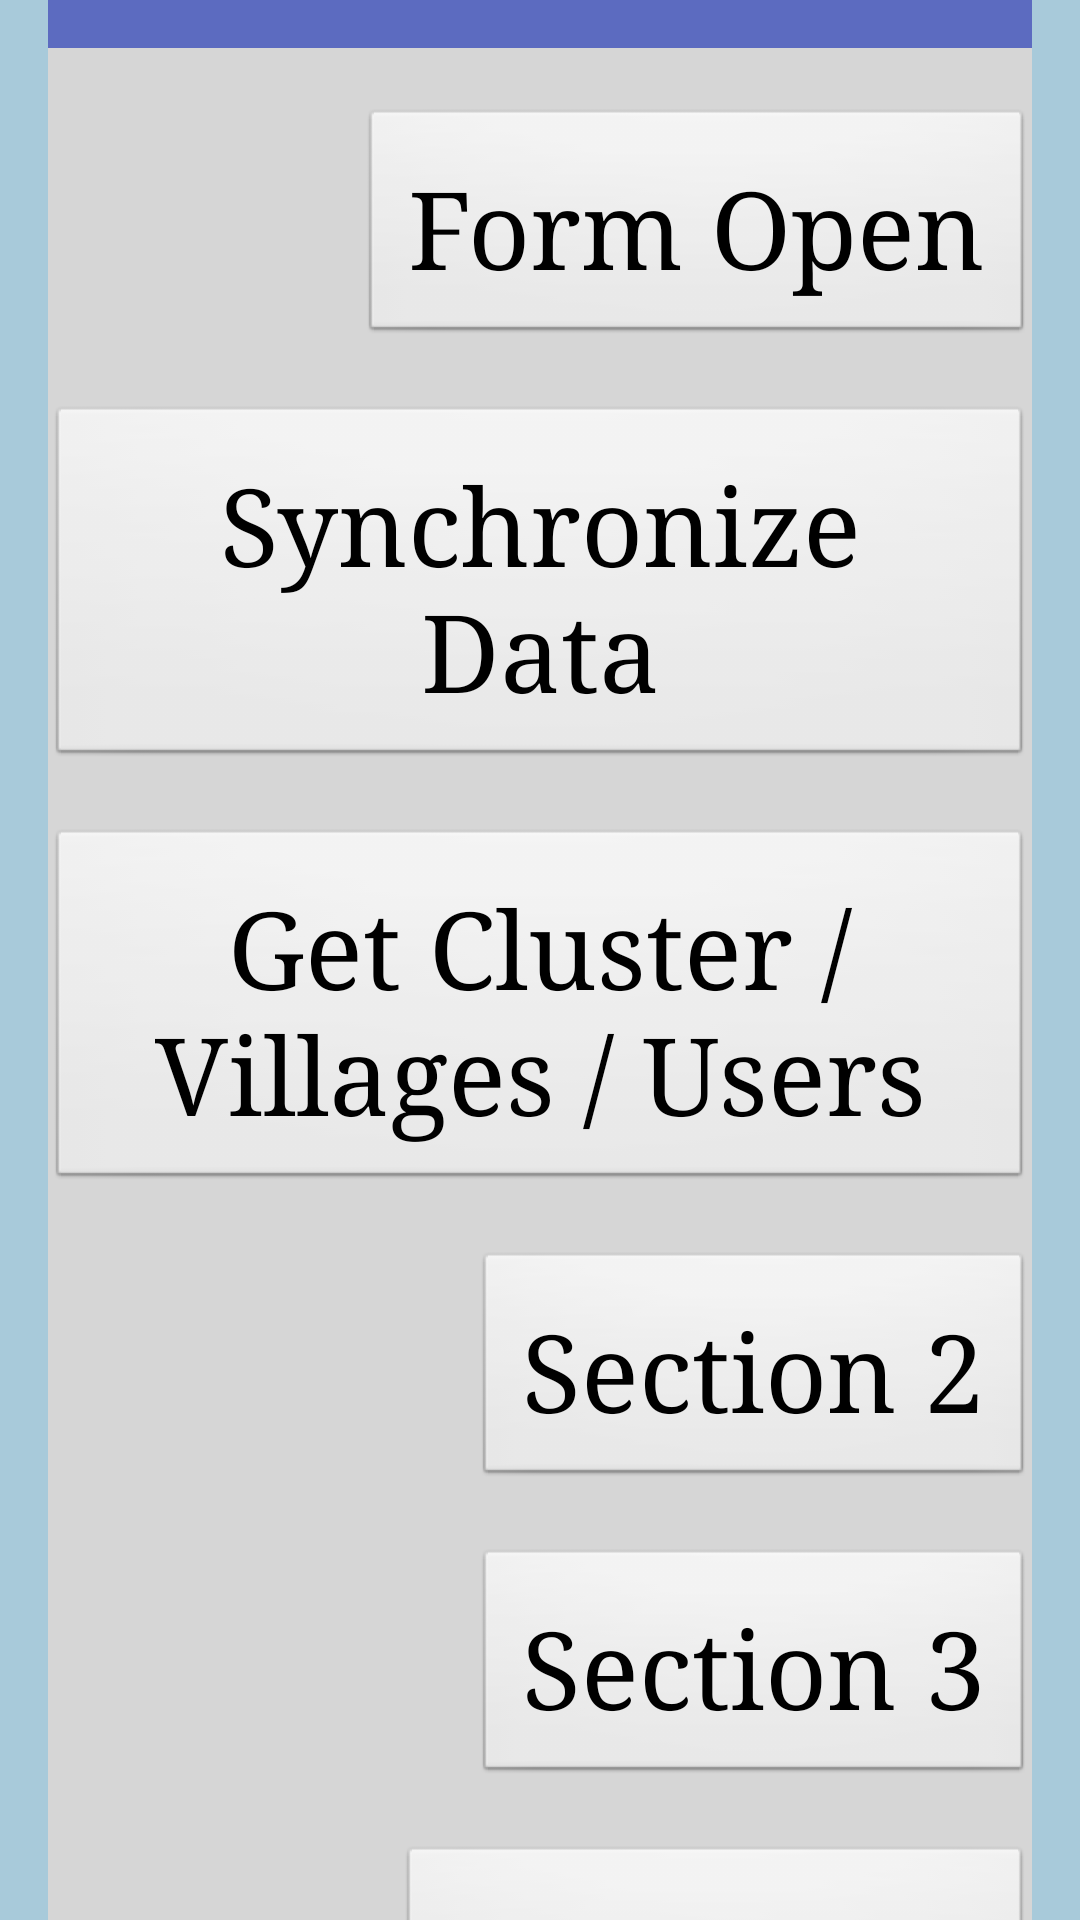

Here is an Android app screen rendered from its layout file. Give the layout XML and the strings, colors and styles it references.
<!-- AndroidManifest.xml: application theme AppTheme -->
<!-- res/layout/activity_main_page.xml -->
<FrameLayout xmlns:android="http://schemas.android.com/apk/res/android"
    xmlns:tools="http://schemas.android.com/tools"
    android:layout_width="match_parent"
    android:layout_height="match_parent"
    android:background="@drawable/background_grad"
    tools:context="edu.aku.hassannaqvi.mnch_src.MainPage">

    <ScrollView xmlns:android="http://schemas.android.com/apk/res/android"
        android:id="@+id/ScrollView01"
        android:layout_width="match_parent"
        android:layout_height="wrap_content"
        android:layout_marginEnd="16dp"
        android:layout_marginStart="16dp"
        android:background="#d6d6d6"
        android:scrollbars="horizontal">

        <LinearLayout xmlns:android="http://schemas.android.com/apk/res/android"
            xmlns:tools="http://schemas.android.com/tools"
            android:id="@+id/activity_main_page"
            android:layout_width="match_parent"
            android:layout_height="match_parent"
            android:orientation="vertical"
            android:paddingBottom="@dimen/activity_vertical_margin"
            android:paddingLeft="@dimen/activity_horizontal_margin"
            android:paddingRight="@dimen/activity_horizontal_margin"
            android:paddingTop="@dimen/activity_vertical_margin"
            tools:context="edu.aku.hassannaqvi.mnch_src.MainPage">

            <TextView
                android:id="@+id/username"
                android:layout_width="match_parent"
                android:layout_height="16dp" />

            <Button
                android:id="@+id/btnOpenForm"
                style="@style/buttons"
                android:layout_marginTop="20dp"
                android:onClick="OpenForm"
                android:text="@string/btnOpenForm" />

            <Button
                android:id="@+id/btnSyncData"
                style="@style/buttons"
                android:layout_marginTop="20dp"
                android:text="@string/btnSyncData" />

            <LinearLayout
                android:id="@+id/vu_opendb"
                android:layout_width="match_parent"
                android:layout_height="wrap_content"
                android:orientation="vertical"
                android:visibility="gone">

                <Button
                    android:id="@+id/btnDBAccess"
                    style="@style/buttons"
                    android:layout_marginTop="20dp"
                    android:onClick="OpenDBAccess"
                    android:text="@string/btnDBAccess" />

            </LinearLayout>

            <Button
                android:id="@+id/btnGetHF"
                style="@style/buttons"
                android:layout_marginTop="20dp"
                android:onClick="OpenGetHF"
                android:text="@string/btnGetHF" />

            <Button
                android:id="@+id/ShowSec2"
                style="@style/buttons"
                android:layout_marginTop="20dp"
                android:onClick="OpenSection2"
                android:text="@string/sec2" />

            <Button
                android:id="@+id/ShowSec3"
                style="@style/buttons"
                android:layout_marginTop="20dp"
                android:onClick="OpenSection3"
                android:text="@string/sec3" />

            <Button
                android:id="@+id/ShowSec4"
                style="@style/buttons"
                android:layout_marginTop="20dp"
                android:onClick="OpenSection4"
                android:text="@string/sec4" />

            <Button
                android:id="@+id/ShowSec5"
                style="@style/buttons"
                android:layout_marginTop="20dp"
                android:onClick="OpenSection5"
                android:text="@string/sec5" />

            <Button
                android:id="@+id/ShowSec6"
                style="@style/buttons"
                android:layout_marginTop="20dp"
                android:onClick="OpenSection6"
                android:text="@string/sec6" />

            <Button
                android:id="@+id/ShowSec7"
                style="@style/buttons"
                android:layout_marginTop="20dp"
                android:onClick="OpenSection7"
                android:text="@string/sec7" />

            <Button
                android:id="@+id/ShowSec8"
                style="@style/buttons"
                android:layout_marginTop="20dp"
                android:onClick="OpenSection8"
                android:text="@string/sec8" />

            <Button
                android:id="@+id/btnLogout"
                style="@style/buttons"
                android:layout_marginTop="20dp"
                android:onClick="Logout"
                android:text="@string/btnLogout" />

        </LinearLayout>
    </ScrollView>
</FrameLayout>
<!-- resources referenced by this layout -->
<resources>
  <!-- drawable background_grad (drawable) -->
  <?xml version="1.0" encoding="utf-8"?>
  <selector xmlns:android="http://schemas.android.com/apk/res/android">
      <item>
          <shape>
              <gradient
  
                  android:angle="90" android:endColor="#a8cada" android:gradientRadius="460" android:startColor="#a8cada" android:type="radial" />
          </shape>
      </item>
  </selector>
  <string name="btnDBAccess">Database Access</string>
  <string name="btnGetHF">Get Cluster / Villages / Users </string>
  <string name="btnLogout">Logout</string>
  <string name="btnOpenForm">Form Open</string>
  <string name="btnSyncData">Synchronize Data</string>
  <string name="sec2">Section 2</string>
  <string name="sec3">Section 3</string>
  <string name="sec4">Section 4A</string>
  <string name="sec5">Section 5</string>
  <string name="sec6">Section 6</string>
  <string name="sec7">Section 7</string>
  <string name="sec8">Section 8</string>
  <style name="buttons" parent="android:Widget.Button">
          <item name="android:layout_height">wrap_content</item>
          <item name="android:textSize">36sp</item>
          <item name="android:typeface">serif</item>
          <item name="android:layout_width">wrap_content</item>
          <item name="android:padding">16dp</item>
      </style>
  <style name="AppTheme" parent="android:Theme.Holo.Light.DarkActionBar">
          
          <item name="android:layoutDirection">rtl</item>
          <item name="android:typeface">serif</item>
          <item name="android:textViewStyle">@style/labels</item>
          <item name="android:editTextStyle">@style/textInput</item>
          <item name="android:radioButtonStyle">@style/radiobutton</item>
          <item name="android:checkboxStyle">@style/checkbox</item>
          <item name="android:buttonStyle">@style/buttons</item>
      </style>
  <style name="textInput" parent="android:Widget.EditText">
          <item name="android:layout_width">match_parent</item>
          <item name="android:layout_height">wrap_content</item>
          <item name="android:layout_marginBottom">16dp</item>
          <item name="android:textSize">24sp</item>
          <item name="android:background">@color/dullWhileOverlay</item>
          <item name="android:paddingStart">56dp</item>
          <item name="android:paddingBottom">12dp</item>
          <item name="android:lineSpacingExtra">4dp</item>
      </style>
  <style name="radiobutton" parent="android:Widget.CompoundButton.RadioButton">
          <item name="android:layout_width">0dp</item>
          <item name="android:layout_weight">1</item>
          <item name="android:layout_height">wrap_content</item>
          
          
          <item name="android:textSize">24sp</item>
          <item name="android:typeface">serif</item>
          <item name="android:background">@color/dullWhileOverlay</item>
          <item name="android:padding">16dp</item>
      </style>
  <style name="checkbox" parent="android:Widget.CompoundButton.CheckBox">
          <item name="android:layout_gravity">right</item>
          <item name="android:layout_width">match_parent</item>
          <item name="android:layout_height">wrap_content</item>
          
          <item name="android:textSize">24sp</item>
          <item name="android:typeface">serif</item>
          
          <item name="android:background">@color/dullWhileOverlay</item>
          <item name="android:padding">4dp</item>
  
      </style>
  <color name="colorPrimary">#5C6BC0</color>
  <color name="dullWhileOverlay">#99d6d6d6</color>
</resources>
